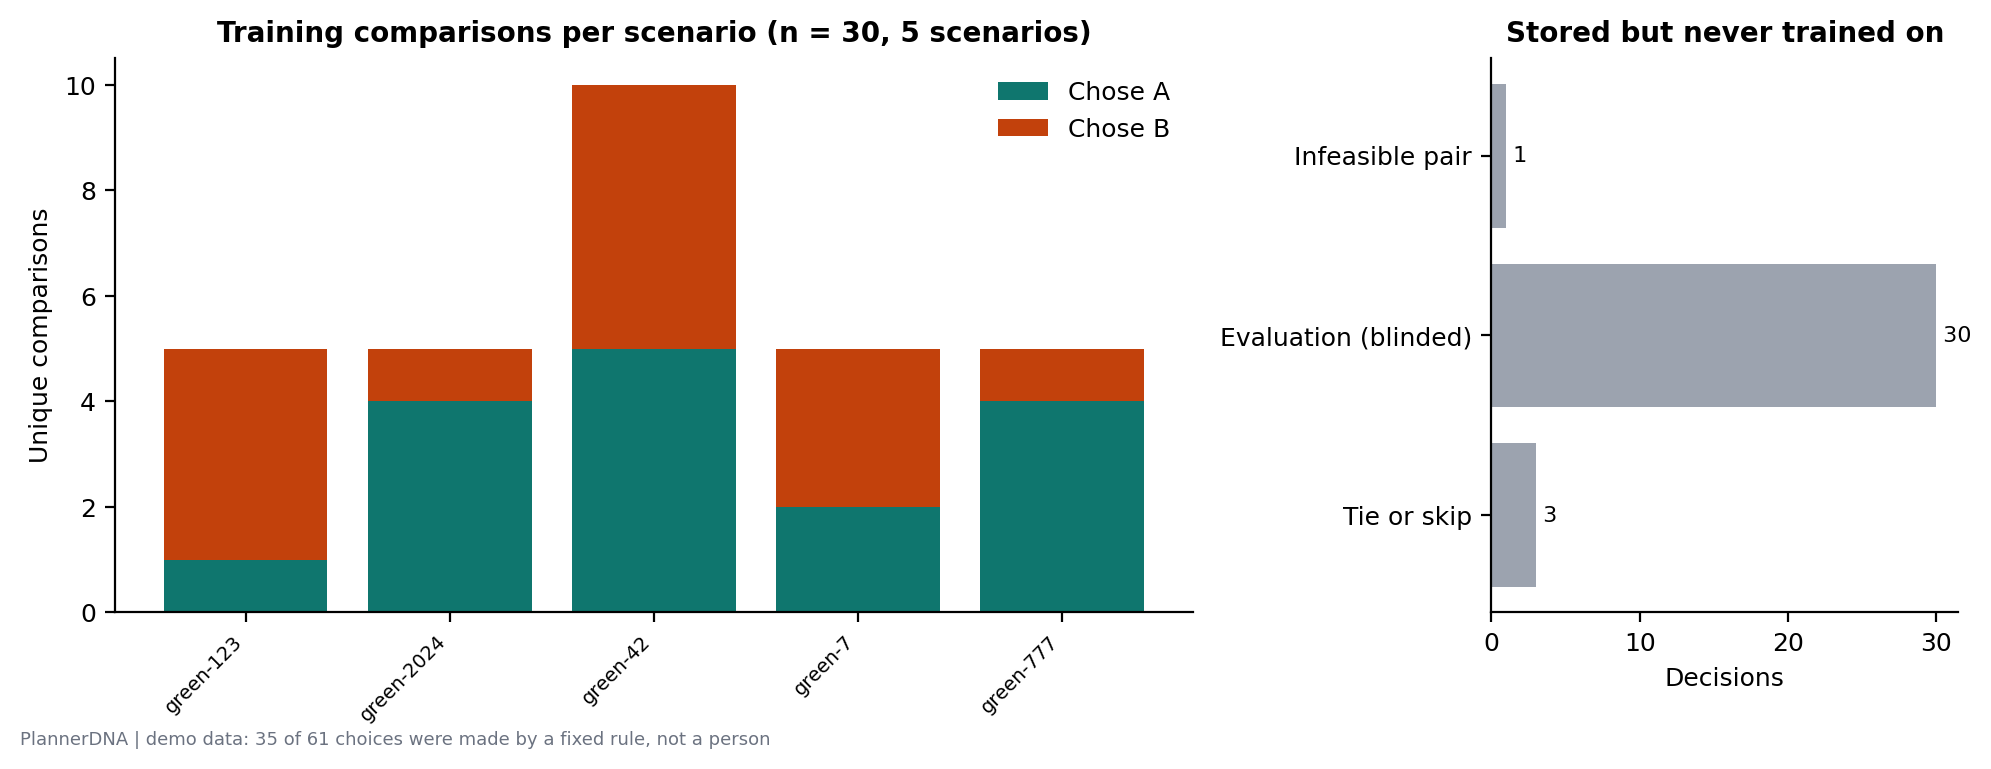

The data file committed next to this chart (first rows):
scenario_id, chose_a, chose_b, total
green-123, 1, 4, 5
green-2024, 4, 1, 5
green-42, 5, 5, 10
green-7, 2, 3, 5
green-777, 4, 1, 5
excluded: Tie or skip, , , 3
excluded: Evaluation (blinded), , , 30
excluded: Infeasible pair, , , 1
